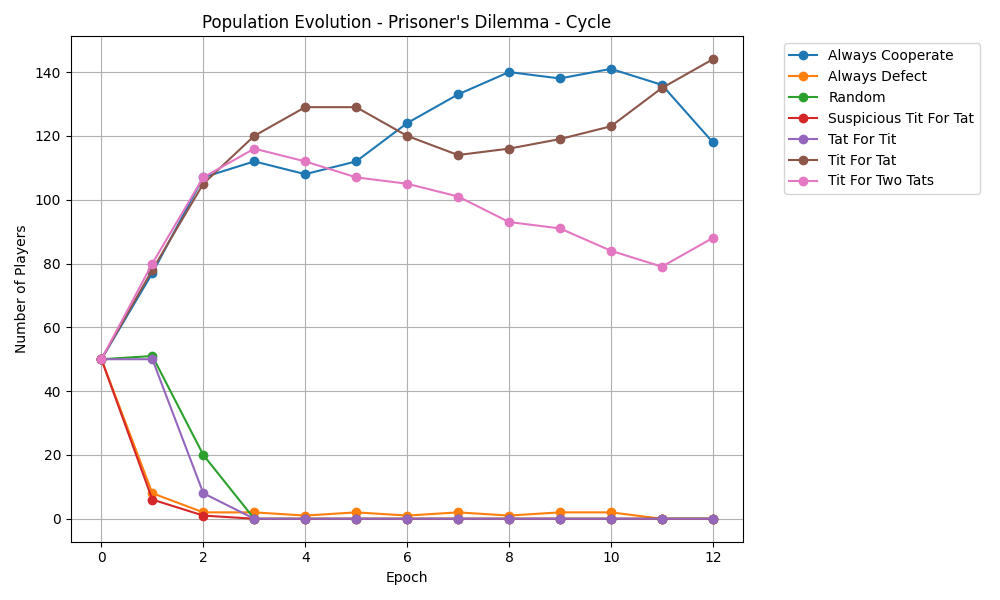

Source data for this figure (header and first rows):
epoch, Always Cooperate, Always Defect, Random, Suspicious Tit For Tat, Tat For Tit, Tit For Tat, Tit For Two Tats
0, 50, 50, 50, 50, 50, 50, 50
1, 77, 8, 51, 6, 50, 78, 80
2, 107, 2, 20, 1, 8, 105, 107
3, 112, 2, 0, 0, 0, 120, 116
4, 108, 1, 0, 0, 0, 129, 112
5, 112, 2, 0, 0, 0, 129, 107
6, 124, 1, 0, 0, 0, 120, 105
7, 133, 2, 0, 0, 0, 114, 101
8, 140, 1, 0, 0, 0, 116, 93
9, 138, 2, 0, 0, 0, 119, 91
10, 141, 2, 0, 0, 0, 123, 84
11, 136, 0, 0, 0, 0, 135, 79
12, 118, 0, 0, 0, 0, 144, 88
